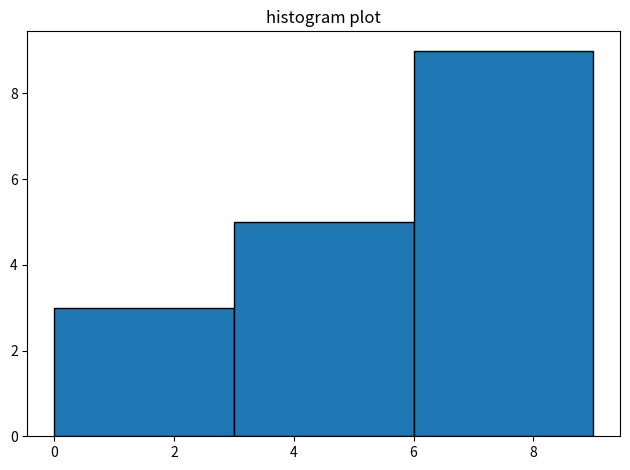

Reproduce this figure in Python.
import matplotlib.pyplot as plt

data = [1, 2, 3, 2, 3, 5, 5, 5, 6, 6, 7, 7, 7, 7, 8, 9, 9]
bins = [0, 3, 6, 9]

plt.hist(data, bins=bins, edgecolor='black')

plt.title('histogram plot')

plt.tight_layout()

plt.show()
